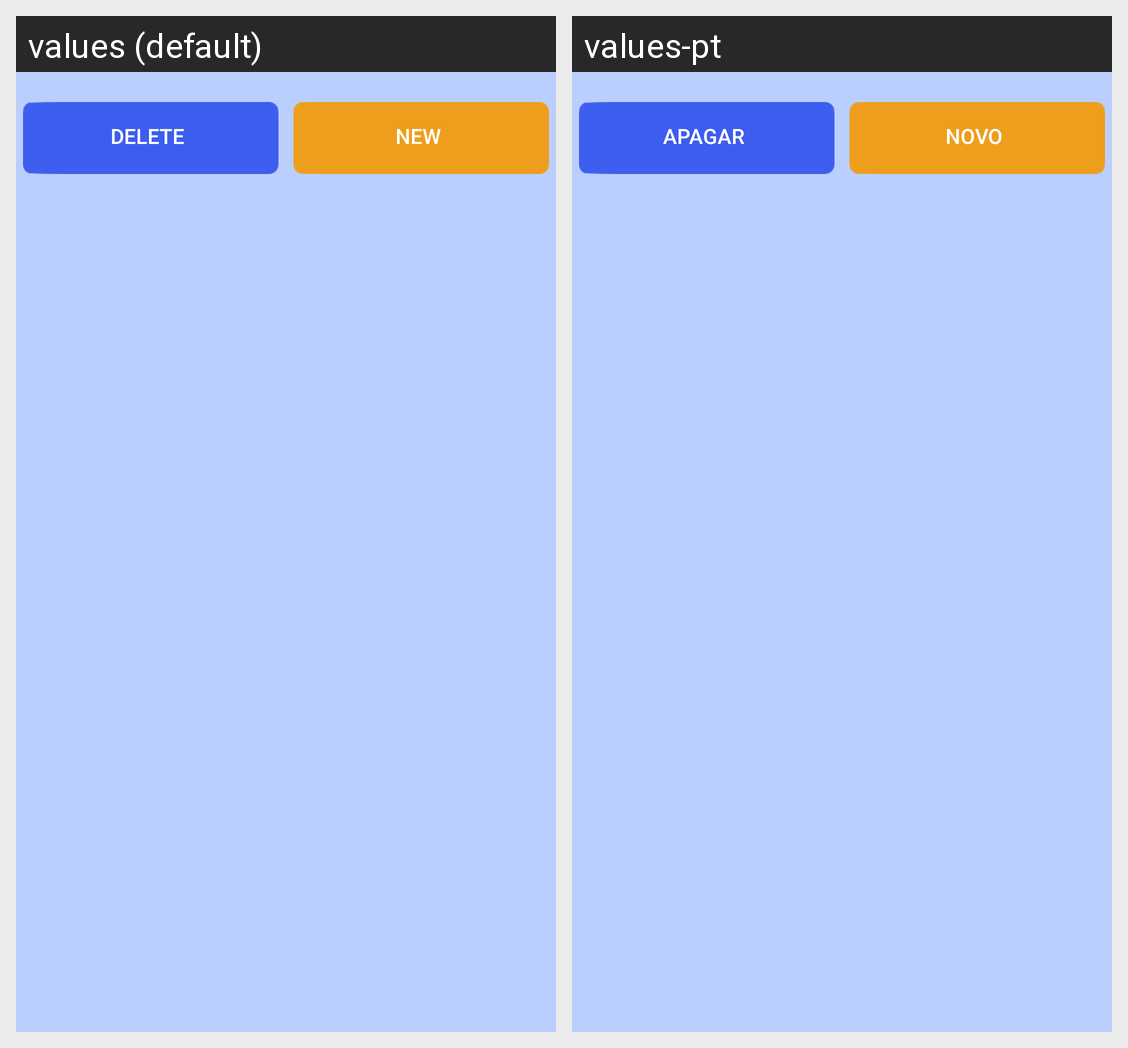

Strings drawn on this Android screen and how each of the app's shown locales translates them:
Android screen res/layout/activity_lista_servico.xml rendered under 2 locales, left to right: values (default), values-pt. Device: Nexus 5 (rendered at 1080×1920; each locale shown at half size, 540×960, under a caption strip naming it); theme AppTheme.
Strings drawn on this screen, with the default value and each locale's value (text and hints the layout hard-codes, and strings that could not be matched under every locale, appear in the picture but are not listed):

txt_Deletar
  values: Delete
  values-pt: Apagar

txt_novo
  values: New
  values-pt: Novo
